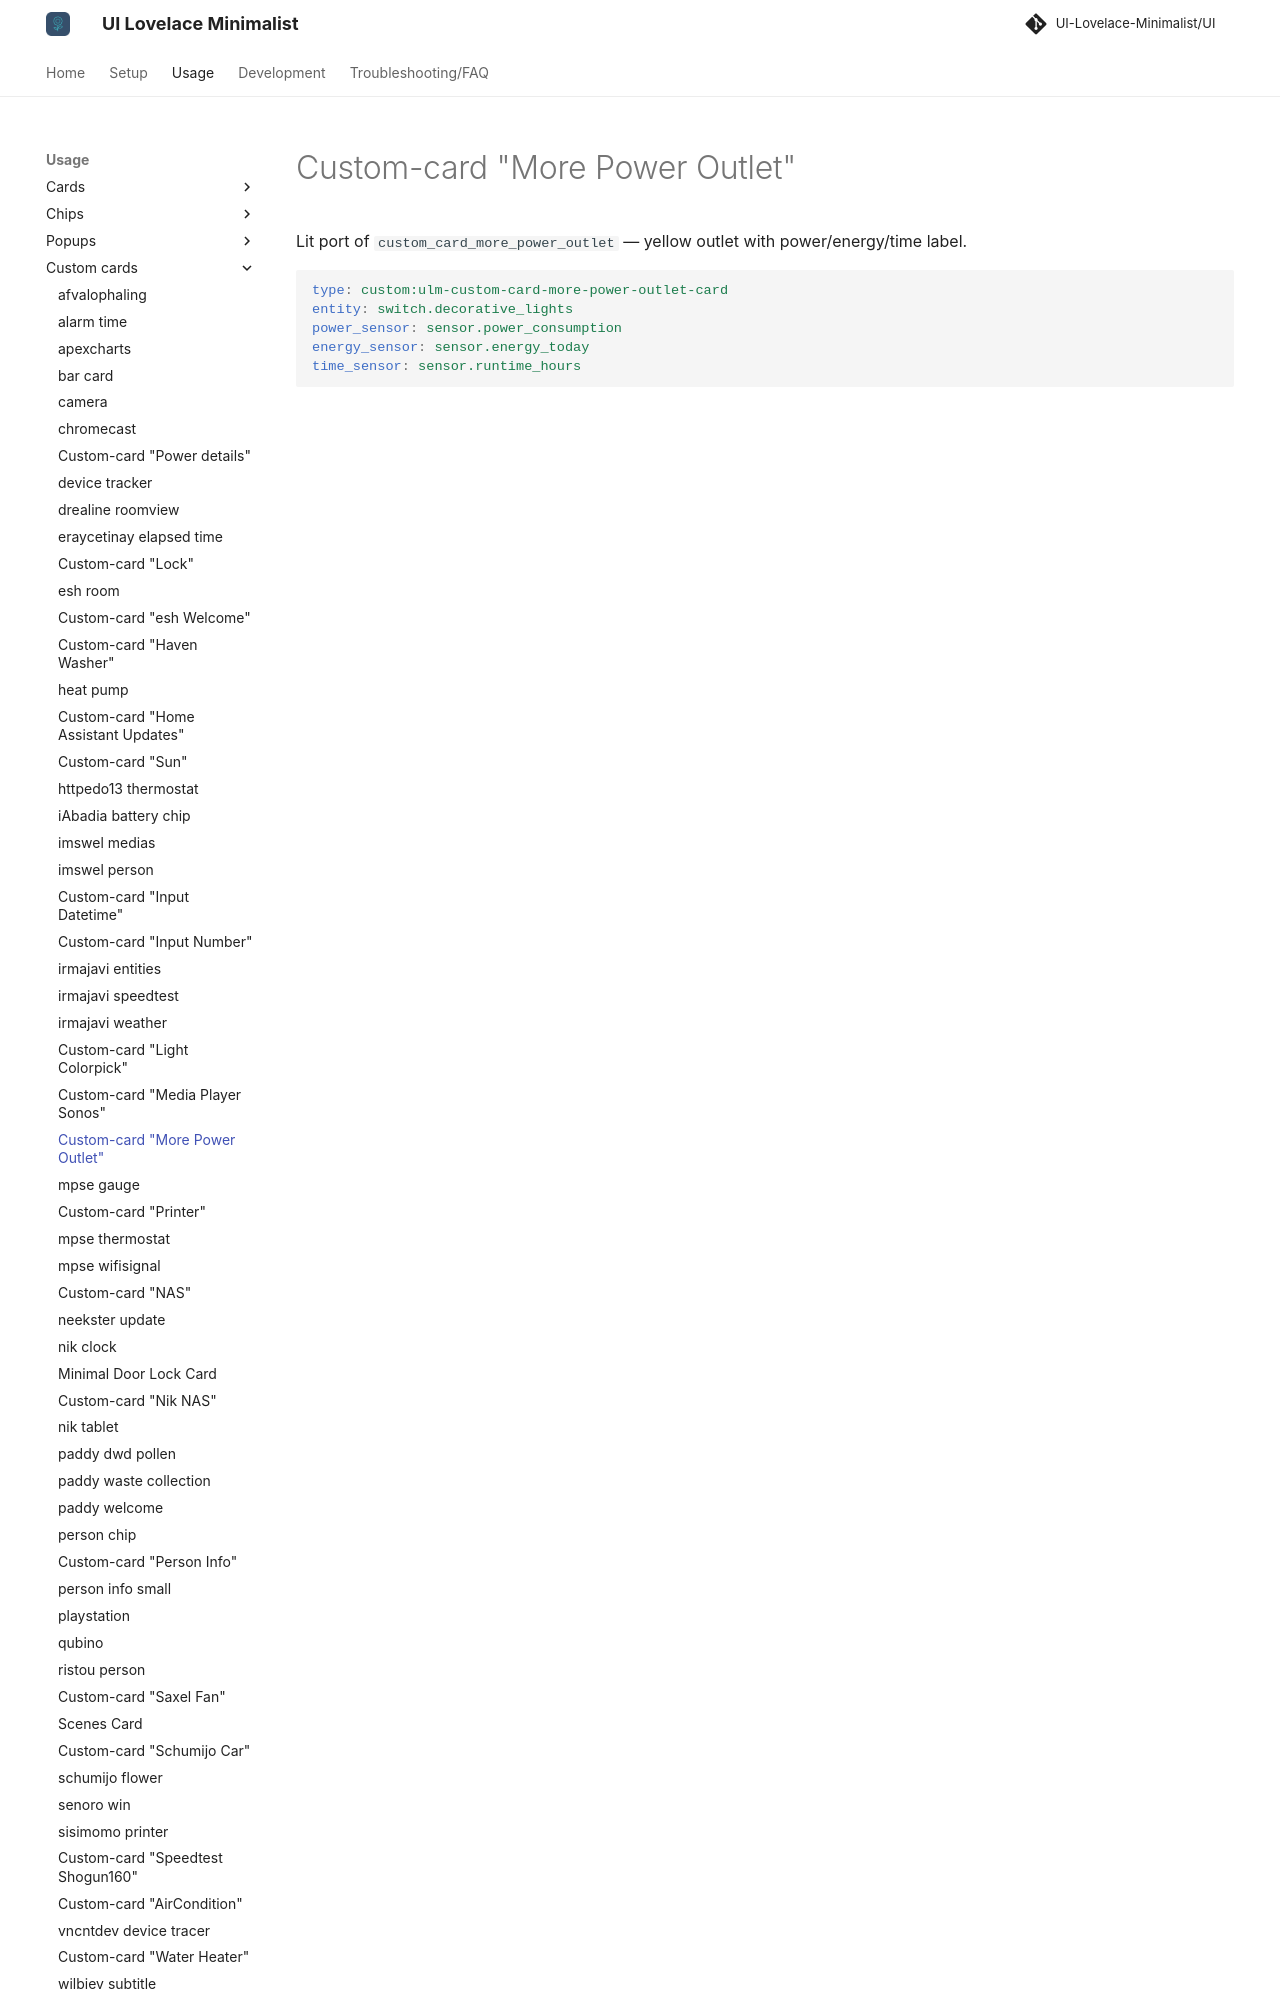

repository: alessandrosabbadini/UI-Lovelace-Minimalist-Cards · page: usage/custom_cards/custom_card_more_power_outlet/index.html · generator: mkdocs

---
title: Custom-card "More Power Outlet"
hide:
  - toc
---

# Custom-card "More Power Outlet"

Lit port of `custom_card_more_power_outlet` — yellow outlet with power/energy/time label.

```yaml
type: custom:ulm-custom-card-more-power-outlet-card
entity: switch.decorative_lights
power_sensor: sensor.power_consumption
energy
